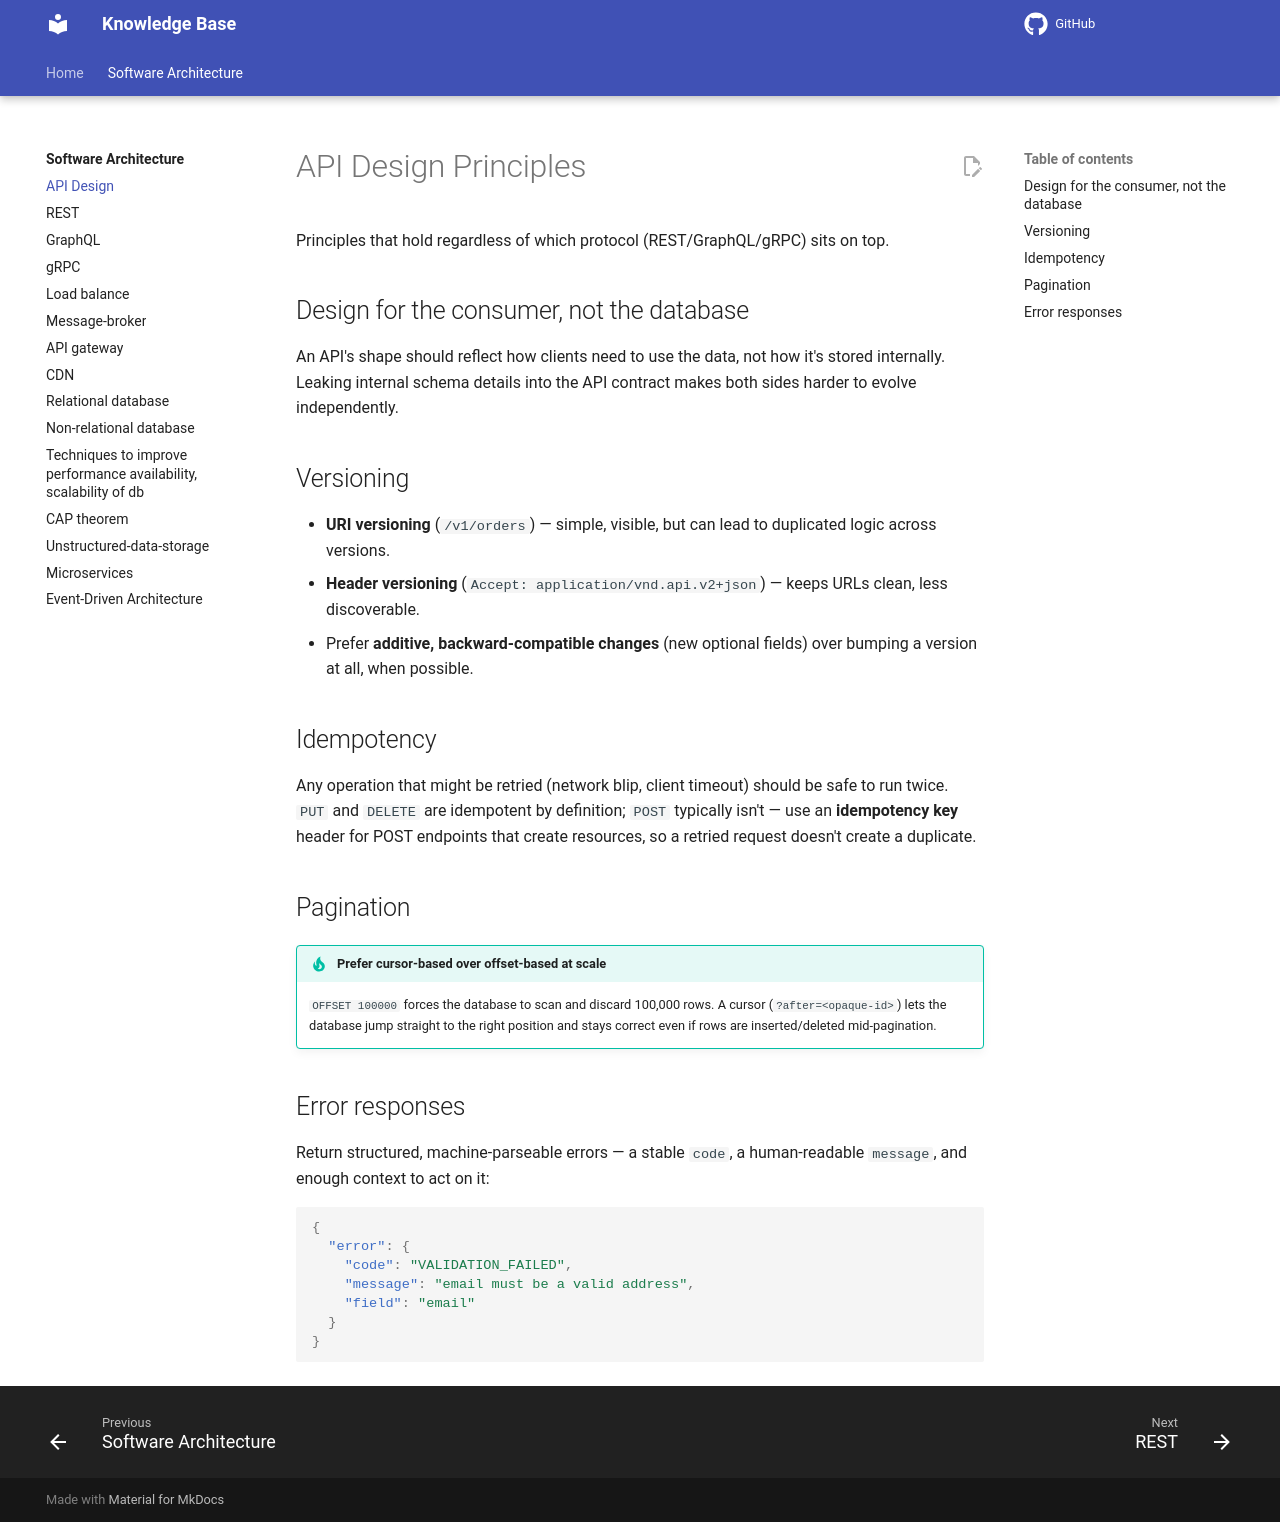

repository: Vankheeng/knowledge-base · page: software-architecture/api/index.html · generator: mkdocs

# API Design Principles

Principles that hold regardless of which protocol (REST/GraphQL/gRPC) sits
on top.

## Design for the consumer, not the database

An API's shape should reflect how clients need to use the data, not how
it's stored internally. Leaking internal schema details into the API
contract makes both sides harder to evolve independently.

## Versioning

- **URI versioning** (`/v1/orders`) — simple, visible, but can lead to
  duplicated logic across versions.
- **Header versioning** (`Accept: application/vnd.api.v2+json`) — keeps URLs
  clean, less discoverable.
- Prefer **additive, backward-compatible changes** (new optional fields)
  over bumping a version at all, when possible.

## Idempotency

Any operation that might be retried (network blip, client timeout) should
be safe to run twice. `PUT` and `DELETE` are idempotent by definition;
`POST` typically isn't — use an **idempotency key** header for POST
endpoints that create resources, so a retried request doesn't create a
duplicate.

## Pagination

!!! tip "Prefer cursor-based over offset-based at scale"
    `OFFSET 100000` forces the database to scan and discard 100,000 rows.
    A cursor (`?after=<opaque-id>`) lets the database jump straight to the
    right position and stays correct even if rows are inserted/deleted
    mid-pagination.

## Error responses

Return structured, machine-parseable errors — a stable `code`, a
human-readable `message`, and enough context to act on it:

```json
{
  "error": {
    "code": "VALIDATION_FAILED",
    "message": "email must be a valid address",
    "field": "email"
  }
}
```
